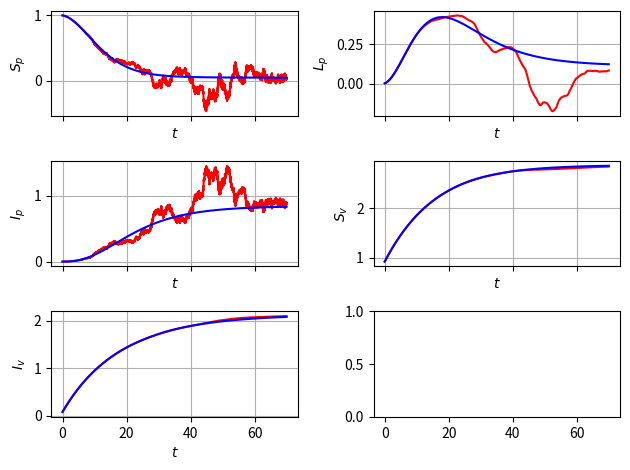

Python code for this plot:
import numpy as np
from scipy.integrate import odeint
import matplotlib.pyplot as plt

'''This file compute the Euler-Maruyama method of tomato system:
We use to solve the SDE system taking the stochastic differential in the parameter r_l^tilde dt=r_idt +sigma_idB_t.
'''
########################################################################################################################

num_sims = 5
########################################################################################################################
def brownian_path_sampler(step_size,number_max_of_steps):
    normal_sampler = np.sqrt(step_size)*np.random.randn(number_max_of_steps)
    w_t = np.zeros(number_max_of_steps+1)
    w_t[1:] = np.cumsum(normal_sampler)

    return (normal_sampler,w_t)
########################################################################################################################
T = 70
N = 2 ** 16
dt = T/N

y_init = np.array([0.998999, 0.001, 0.000001, 0.92, 0.08])

beta_p = 0.1
r_l = 0.01
sigma_i = 0.1
r_i = 0.01
b = 0.075
beta_v = 0.003
gamma = 0.06
theta = 0.4
mu = 0.3
R_0 = np.sqrt(beta_v * mu * b * beta_p / (r_l * r_l * ( r_i + b) * gamma))
########################################################################################################################
def F_func(y, t):
    s_p = y[0]
    l_p = y[1]
    i_p = y[2]
    s_v = y[3]
    i_v = y[4]

    s_p_prime_d = -beta_p * s_p * i_v + r_l * l_p + r_i * i_p
    l_p_prime_d = beta_p * s_p * i_v - b * l_p - r_l * l_p
    i_p_prime_d = b * l_p - r_i * i_p
    s_v_prime_d = - beta_v * s_v * i_p - gamma * s_v + (1 - theta) * mu
    i_v_prime_d = beta_v * s_v * i_p - gamma * i_v + theta * mu
    rhs_d_np_array = np.array([s_p_prime_d, l_p_prime_d, i_p_prime_d, s_v_prime_d, i_v_prime_d])
    return (rhs_d_np_array)

########################################################################################################################
def G_func(y, t):
    s_p = y[0]
    l_p = y[1]
    i_p = y[2]
    s_v = y[3]
    i_v = y[4]

    s_p_prime_s = sigma_i * i_p
    l_p_prime_s = 0
    i_p_prime_s = -sigma_i * i_p
    s_v_prime_s = 0
    i_v_prime_s = 0
    rhs_s_np_array = np.array([s_p_prime_s, l_p_prime_s, i_p_prime_s, s_v_prime_s, i_v_prime_s])
    return (rhs_s_np_array)
########################################################################################################################

dB,B_t = brownian_path_sampler(dt,N) #generating the path

ts = np.arange(0, T, dt)
ys = np.zeros((5,N))

ys[:,0] = y_init

for _ in range(num_sims):

    for i in range(1, ts.size):
        t = (i-1) * dt
        y = ys[:,i-1]
        ys[:,i] = y + F_func(y, t) * dt + G_func(y, t) * dB[i-1]
    #plt.plot(ts, ys[2,:],color = 'r', label="Stochastic Solution")
########################################################################################################################
######################################### DETERMINISTIC SOLUTION #######################################################
def rhs(y, t_zero):
    s_p = y[0]
    l_p = y[1]
    i_p = y[2]
    s_v = y[3]
    i_v = y[4]

    s_p_prime = r_l * l_p + r_i * i_p - beta_p * s_p * i_v
    l_p_prime = beta_p * s_p * i_v - b * l_p - r_l * l_p
    i_p_prime = b * l_p - r_i * i_p
    s_v_prime = - beta_v * s_v * i_p - gamma * s_v + (1 - theta) * mu
    i_v_prime = beta_v * s_v * i_p - gamma * i_v + theta * mu
    rhs_np_array = np.array([s_p_prime, l_p_prime, i_p_prime, s_v_prime, i_v_prime])
    return (rhs_np_array)
y_zero = np.array([0.998999, 0.001, 0.000001, 0.92, 0.08])
t = np.linspace(0, T, N)
sol = odeint(rhs, y_zero, t)
'''plt.plot(t, sol[:, 2], color ='b',label="Deterministic Solution")

plt.xlabel('$t$')
plt.ylabel('proportion of infected plants $I_p$')
plt.grid()
plt.tight_layout()'''
########################################################################################################################

########################################################################################################################
########################################################################################################################
fig, axs = plt.subplots(3, 2, sharex=True)
fig.subplots_adjust(left=0.08, right=0.98, wspace=0.3)
ax0 = axs[0, 0]
ax0.plot(ts, ys[0,:],color = 'r', label="Stochastic Solution")
ax0.plot(t, sol[:, 0], color ='b',label="Deterministic Solution")
ax0.set_xlabel('$t$')
ax0.set_ylabel('$S_p$')
ax0.grid(True)

ax1 = axs[0, 1]
ax1.plot(ts, ys[1,:],color = 'r', label="Stochastic Solution")
ax1.plot(t, sol[:, 1], color ='b',label="Deterministic Solution")
ax1.set_xlabel('$t$')
ax1.set_ylabel('$L_p$')
ax1.grid(True)

ax2 = axs[1, 0]
ax2.plot(ts, ys[2,:],color = 'r', label="Stochastic Solution")
ax2.plot(t, sol[:, 2], color ='b',label="Deterministic Solution")
ax2.set_xlabel('$t$')
ax2.set_ylabel('$I_p$')
ax2.grid(True)

ax3 = axs[1, 1]
ax3.plot(ts, ys[3,:],color = 'r', label="Stochastic Solution")
ax3.plot(t, sol[:, 3], color ='b',label="Deterministic Solution")
ax3.set_xlabel('$t$')
ax3.set_ylabel('$S_v$')
ax3.grid(True)

ax4 = axs[2, 0]
ax4.plot(ts, ys[4,:],color = 'r', label="Stochastic Solution")
ax4.plot(t, sol[:, 4], color ='b',label="Deterministic Solution")
ax4.set_xlabel('$t$')
ax4.set_ylabel('$I_v$')
ax4.grid(True)

plt.tight_layout()

print(R_0)
########################################################################################################################
########################################################################################################################
plt.show()

